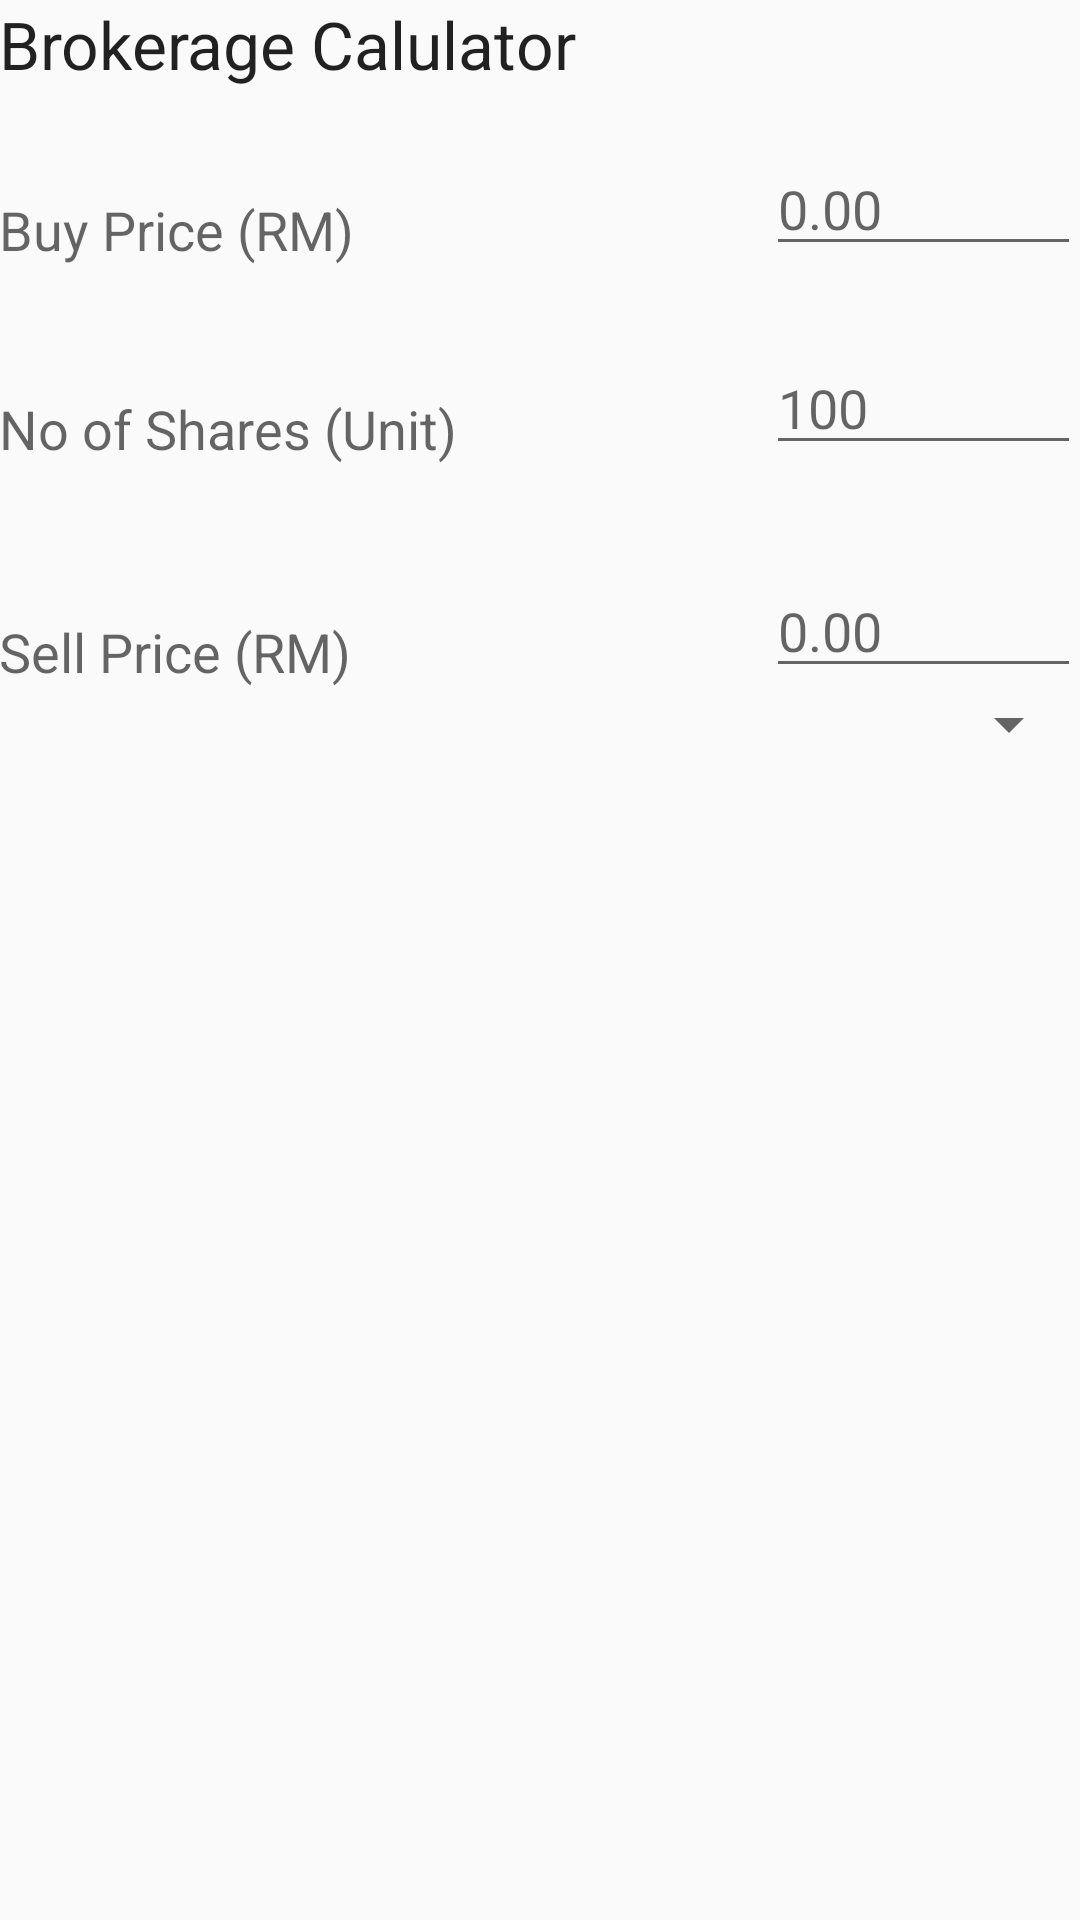

Layout XML and referenced resources for this Android screen:
<!-- AndroidManifest.xml: application theme AppTheme -->
<!-- res/layout/content_main.xml -->
<?xml version="1.0" encoding="utf-8"?>
<RelativeLayout xmlns:android="http://schemas.android.com/apk/res/android"
    xmlns:app="http://schemas.android.com/apk/res-auto"
    xmlns:tools="http://schemas.android.com/tools"
    android:layout_width="match_parent"
    android:layout_height="match_parent"
    android:paddingBottom="@dimen/activity_vertical_margin"
    android:paddingLeft="@dimen/activity_horizontal_margin"
    android:paddingRight="@dimen/activity_horizontal_margin"
    android:paddingTop="@dimen/activity_vertical_margin"
    app:layout_behavior="@string/appbar_scrolling_view_behavior"
    tools:context="com.practice.another.anotherpractice.MainActivity"
    tools:showIn="@layout/app_bar_main">

<ScrollView
    android:layout_width="fill_parent"
    android:layout_height="fill_parent"
    android:id="@+id/scrollView">
    <RelativeLayout
        android:layout_width="match_parent"
        android:layout_height="match_parent"
        android:orientation="vertical" >
    <TextView
        android:layout_width="fill_parent"
        android:layout_height="wrap_content"
        android:textAppearance="?android:attr/textAppearanceLarge"
        android:text="Brokerage Calulator"
        android:id="@+id/txtViewBrokerage"
        android:layout_alignParentTop="true"
        android:layout_centerHorizontal="true" />

    <TextView
        android:layout_width="wrap_content"
        android:layout_height="wrap_content"
        android:textAppearance="?android:attr/textAppearanceMedium"
        android:text="Buy Price (RM)"
        android:id="@+id/txtViewBuy"
        android:layout_marginTop="35dp"
        android:layout_below="@+id/txtViewBrokerage"
        android:layout_alignParentLeft="true"
        android:layout_alignParentStart="true" />

    <EditText
        android:layout_width="wrap_content"
        android:layout_height="wrap_content"
        android:inputType="numberDecimal"
        android:ems="5"
        android:id="@+id/txtFieldBuy"
        android:hint="0.00"
        android:layout_alignBottom="@+id/txtViewBuy"
        android:layout_alignRight="@+id/txtViewBrokerage"
        android:layout_alignEnd="@+id/txtViewBrokerage"
        android:focusable="false"/>

    <TextView
        android:layout_width="wrap_content"
        android:layout_height="wrap_content"
        android:textAppearance="?android:attr/textAppearanceMedium"
        android:text="No of Shares (Unit)"
        android:id="@+id/txtViewShare"
        android:layout_below="@+id/txtViewBuy"
        android:layout_alignParentLeft="true"
        android:layout_alignParentStart="true"
        android:layout_marginTop="42dp" />

    <EditText
        android:layout_width="wrap_content"
        android:layout_height="wrap_content"
        android:inputType="number"
        android:ems="5"
        android:id="@+id/txtFieldShare"
        android:layout_alignBottom="@+id/txtViewShare"
        android:layout_alignParentRight="true"
        android:layout_alignParentEnd="true"
        android:hint="100"
        android:focusable="false"/>

    <TextView
        android:layout_width="wrap_content"
        android:layout_height="wrap_content"
        android:textAppearance="?android:attr/textAppearanceMedium"
        android:text="Sell Price (RM)"
        android:id="@+id/txtViewSell"
        android:layout_below="@+id/txtFieldShare"
        android:layout_alignParentLeft="true"
        android:layout_alignParentStart="true"
        android:layout_marginTop="50dp" />

    <EditText
        android:layout_width="wrap_content"
        android:layout_height="wrap_content"
        android:inputType="numberDecimal"
        android:ems="5"
        android:id="@+id/txtFieldSell"
        android:layout_alignBottom="@+id/txtViewSell"
        android:layout_alignRight="@+id/txtFieldShare"
        android:layout_alignEnd="@+id/txtFieldShare"
        android:hint="0.00"
        android:focusable="false"/>

        <Spinner
            android:layout_width="match_parent"
            android:layout_height="wrap_content"
            android:id="@+id/spinner"
            android:layout_below="@+id/txtViewSell"
            android:layout_alignParentLeft="true"
            android:layout_alignParentStart="true"
            android:gravity="right"/>

    </RelativeLayout>
</ScrollView>

</RelativeLayout>
<!-- res/layout/app_bar_main.xml (included above) -->
<?xml version="1.0" encoding="utf-8"?>
<android.support.design.widget.CoordinatorLayout xmlns:android="http://schemas.android.com/apk/res/android"
    xmlns:app="http://schemas.android.com/apk/res-auto"
    xmlns:tools="http://schemas.android.com/tools"
    android:layout_width="match_parent"
    android:layout_height="match_parent"
    android:fitsSystemWindows="true"
    tools:context="com.practice.another.anotherpractice.MainActivity">

    <android.support.design.widget.AppBarLayout
        android:layout_width="match_parent"
        android:layout_height="wrap_content"
        android:theme="@style/AppTheme.AppBarOverlay">

        <android.support.v7.widget.Toolbar
            android:id="@+id/toolbar"
            android:layout_width="match_parent"
            android:layout_height="?attr/actionBarSize"
            android:background="?attr/colorPrimary"
            app:popupTheme="@style/AppTheme.PopupOverlay" />

    </android.support.design.widget.AppBarLayout>


    <include layout="@layout/content_main" />

    <android.support.design.widget.FloatingActionButton
        android:id="@+id/fab"
        android:layout_width="wrap_content"
        android:layout_height="wrap_content"
        android:layout_gravity="bottom|end"
        android:layout_margin="@dimen/fab_margin"
        android:src="@android:drawable/ic_input_add" />

</android.support.design.widget.CoordinatorLayout>
<!-- resources referenced by this layout -->
<resources>
  <style name="AppTheme.AppBarOverlay" parent="ThemeOverlay.AppCompat.Dark.ActionBar" />
  <style name="AppTheme.PopupOverlay" parent="ThemeOverlay.AppCompat.Light" />
  <style name="AppTheme" parent="Theme.AppCompat.Light.DarkActionBar">
          
          <item name="colorPrimary">@color/colorPrimary</item>
          <item name="colorPrimaryDark">@color/colorPrimaryDark</item>
          <item name="colorAccent">@color/colorAccent</item>
      </style>
  <color name="colorPrimary">#3F51B5</color>
  <color name="colorPrimaryDark">#303F9F</color>
  <color name="colorAccent">#FF4081</color>
</resources>
